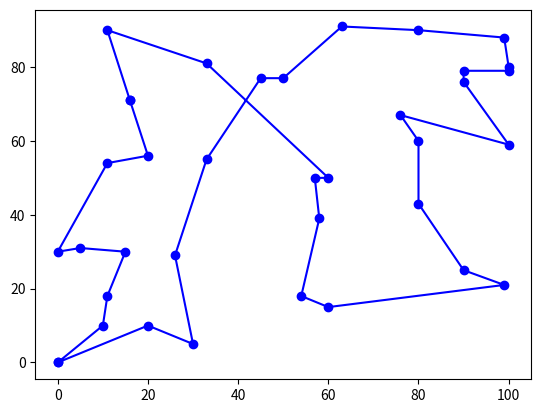

Recreate this plot in Python.
import random
import math
import copy
import numpy
import matplotlib.pyplot as plt
from math import sqrt
from scipy.spatial import distance


data = [        [10,10], [15,30], [45,77],  [20,50],  [60,50],
                [60,15], [90,25], [90,79],  [54,18],  [21,10],
                [63,91], [16,71], [26,29],  [58,39],  [33,15],
                [33,55], [80,90], [100,79], [100,59], [22,80],
                [33,81], [48,88], [50,77],  [90,76],  [20,56],
                [80,60], [30,5],  [20,10],  [0,30],   [100,80],
                [11,54], [11,90], [11,18],  [80,43],  [43,81],
                [76,67], [57,50], [99,21],  [99,88],  [5,31]
        ]


########################### CREATE INPUT ################################

def coords_indx_res():
    '''Creating a rout for the traveling salesman by first creating a random
       sequence of 40 non-repeating integers, and then applying restrictions
       to the random sequence'''

    coords_indx = []
    count1 = 0
    count2 = 0

    restriction_1 = [5,10,15,20,25,30,35,40]     # only visit 3 of these
    restriction_2 = [2,4,6,8,10,20,22,32,33,35]  # only visit 5 of these

    #Creating a random sequence of 40 non-repeating inregers
    ran_seq = random.sample(range(40),40)

    for i in ran_seq: #setting up restrictions
       #if a coordinate is in both restrictions
        if i in restriction_1 and i in restriction_2:
            if count1 != 3 and count2 != 5:
                coords_indx.append(i)
                count1 += 1
                count2 += 1

        #if a coordinate is in restriction_1
        elif i in restriction_1:
            if count1 != 3:
                coords_indx.append(i)
                count1 += 1

        #if a coordinate is in restriction_2
        elif i in restriction_2:
            if count2 != 5:
                coords_indx.append(i)
                count2 += 1

        else:
            coords_indx.append(i)

    return(ran_seq, coords_indx, len(coords_indx))


# OUTPUTTING INDICIES OF THE CHOSEN COORDINATES
ran_seq, coords_indx, lc = coords_indx_res()
print(ran_seq, "\nLength is: ", len(ran_seq))
print(coords_indx, "\nLength is: ", len(coords_indx))


def extract(coords_list_in, coords_indx):
    '''Read the integer from coords_indx as index and find the designated
       locations in the 'data', and create a list with all the locations'''

    # first add the depot coordinate
    coords_list = [[0,0]]
    coords_indx_sort = sorted(coords_indx)

    # outputing coordinates
    for i in coords_indx_sort:
        coords_list.append(coords_list_in[i-1])

    #finish at the depot coordinate
    coords_list.append([0,0])

    return coords_list, coords_indx_sort

# OUTPUTTING COORDINATES TO coords_list
coords_list, sorty = extract(data, coords_indx)


############################## SIMULATED ANNEALING #######################################

def TSP_SA(data,n):
    '''input:  data: list of coordinates that the salesman has to visit;
               n: the amount of the coordinates.
       output: a map of all the coordinates and the shortest path between them;
               total_dist: the total length of the shortest path;
               customers: list of the coordinates along the shortest path.'''

    customers = data.copy()
    #choosing random route
    route = random.sample(range(n),n)

    #THE ALGORITHM
    #setting up temperature, 200K in this case
    for temperature in numpy.logspace(0,5,num=200000)[::-1]:
        #make a new route by randomly swapping two customers in 'route'
        [i,j] = sorted(random.sample(range(n),2))
        new_Route =  route[:i] + route[j:j+1] +  route[i+1:j] + route[i:i+1] + route[j+1:]

        #fourmulas
        oldDistances =  sum([ math.sqrt(sum([(customers[route[(k+1) % n]][d] - customers[route[k % n]][d])**2 for d in [0,1] ])) for k in [j,j-1,i,i-1]])
        newDistances =  sum([ math.sqrt(sum([(customers[new_Route[(k+1) % n]][d] - customers[new_Route[k % n]][d])**2 for d in [0,1] ])) for k in [j,j-1,i,i-1]])

        #if if condition is satisfied, old route will be replace by new route
        if math.exp( ( oldDistances - newDistances) / temperature) > random.random():
            route = copy.copy(new_Route)


    #setting up parameters to plot the result
    xs = [customers[route[i % n]][0] for i in range(n+1)]
    ys = [customers[route[i % n]][1] for i in range(n+1)]

    total_dist = 0
    for k in range(len(xs)-1):
        total_dist += sqrt((xs[k] - xs[k+1])**2 + (ys[k] - ys[k+1])**2)

    plt.plot(xs, ys, 'ob-')
    plt.show()

    print("Total Distance: ", total_dist)
    print(customers)


TSP_SA(coords_list,len(coords_list))
